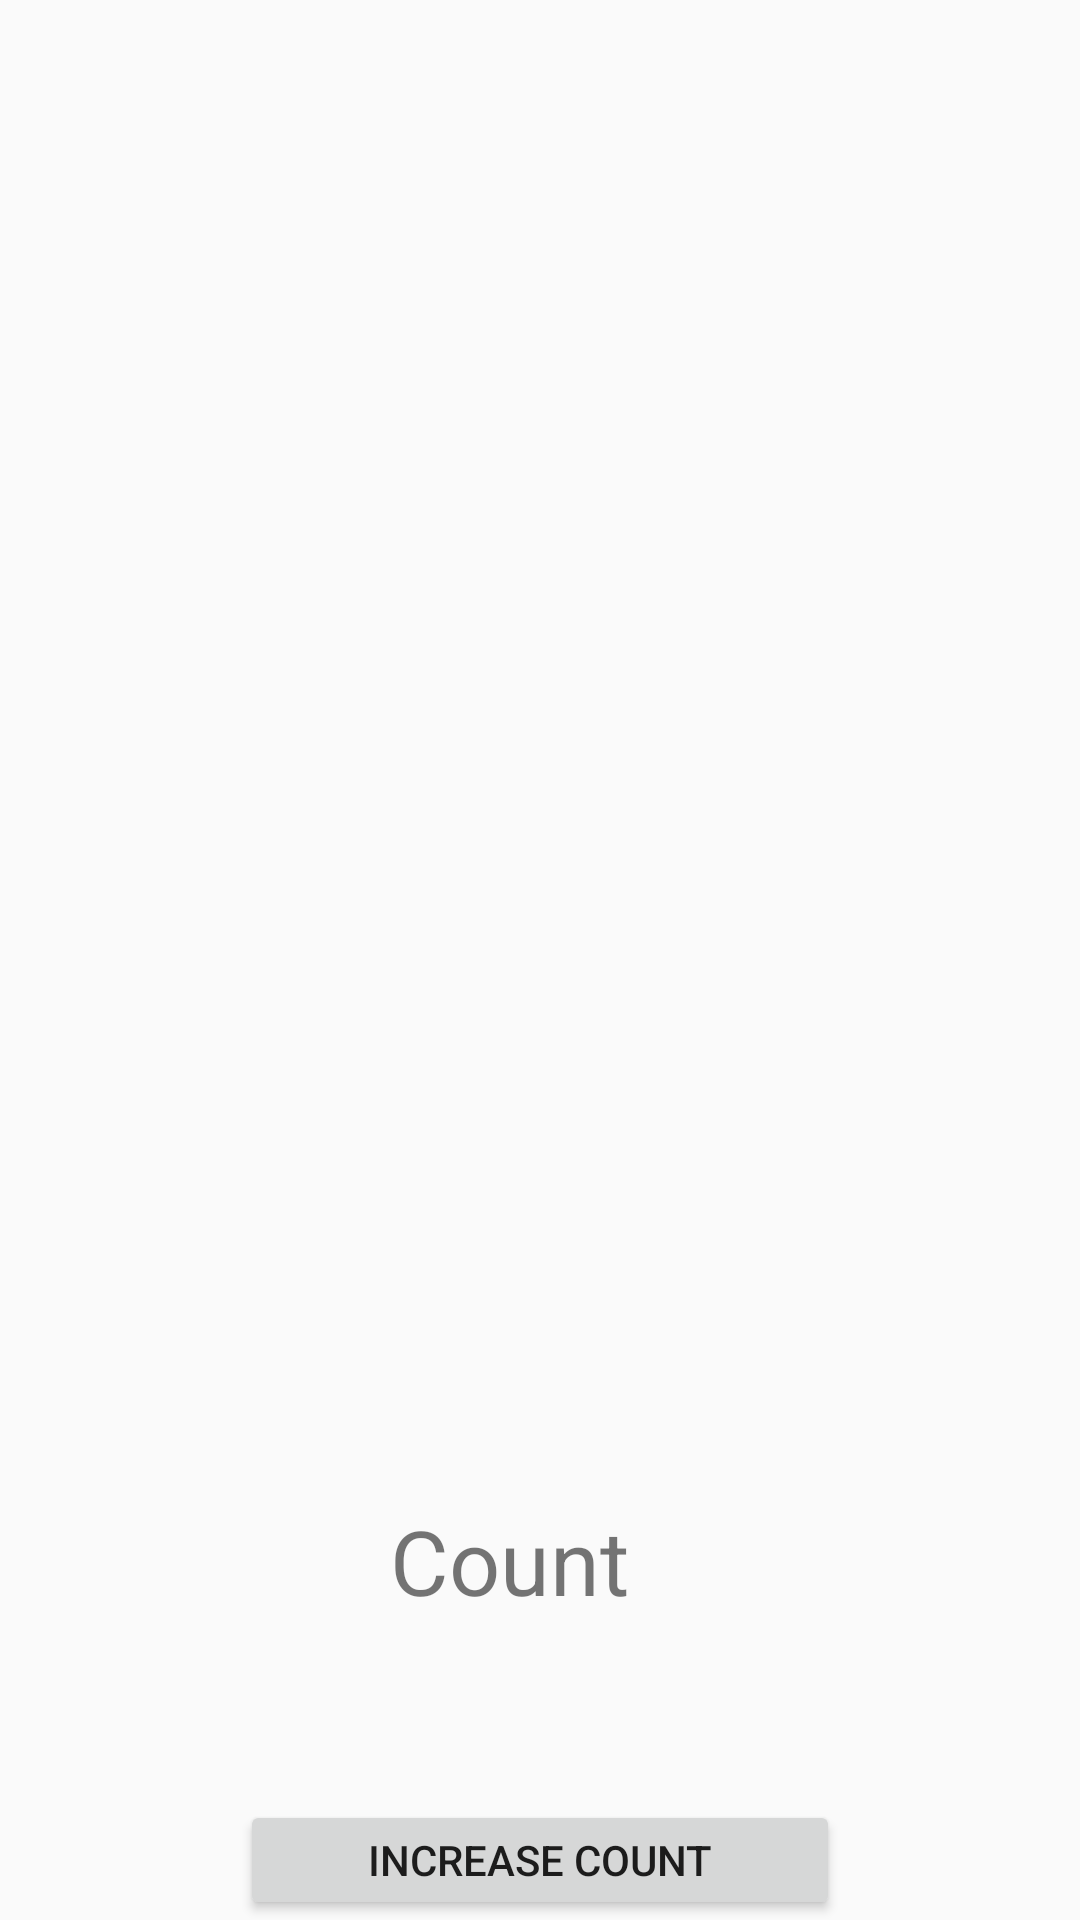

The Android layout XML behind this screen, and the referenced resources:
<!-- AndroidManifest.xml: application theme Theme.AppCompat.Light -->
<!-- res/layout/activity_main_screen.xml -->
<RelativeLayout xmlns:android="http://schemas.android.com/apk/res/android"
    xmlns:tools="http://schemas.android.com/tools"
    android:id="@+id/container"
    android:layout_width="match_parent"
    android:layout_height="match_parent"
    tools:context="groupo.travellight.app.MainScreen"
    tools:ignore="MergeRootFrame" >

    <TextView
        android:layout_width="100dp"
        android:layout_height="100dp"
        android:textSize="30dp"
        android:id="@+id/countDisplays"
        android:text="Count"
        android:layout_gravity="center_horizontal"
        android:layout_above="@+id/countbutton"
        android:layout_centerHorizontal="true" />
    <Button
        android:layout_width="200dp"
        android:layout_height="40dp"
        android:id="@+id/countbutton"
        android:text="Increase Count"
        android:onClick="increaseCount"
        android:layout_alignParentBottom="true"
        android:layout_centerHorizontal="true" />





</RelativeLayout>
<!-- resources referenced by this layout -->
<resources>

</resources>
